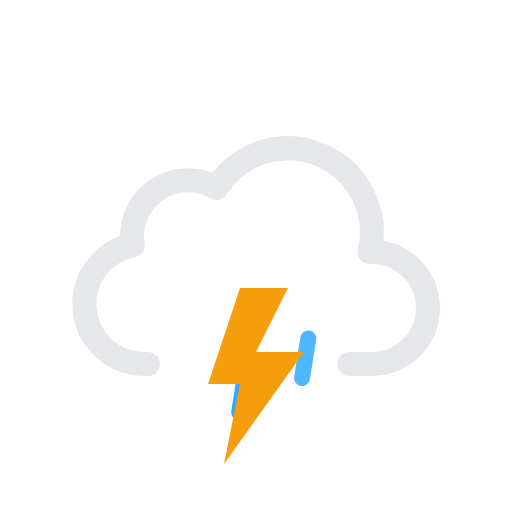
t = 0.00 s
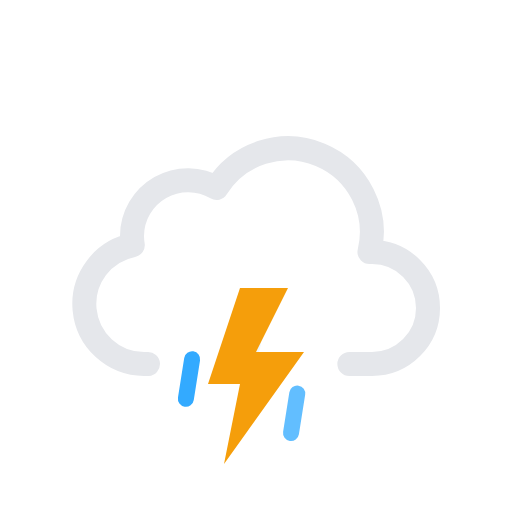
t = 0.32 s
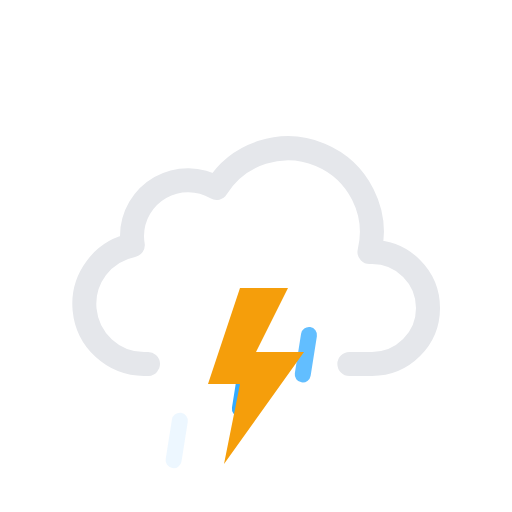
t = 0.68 s
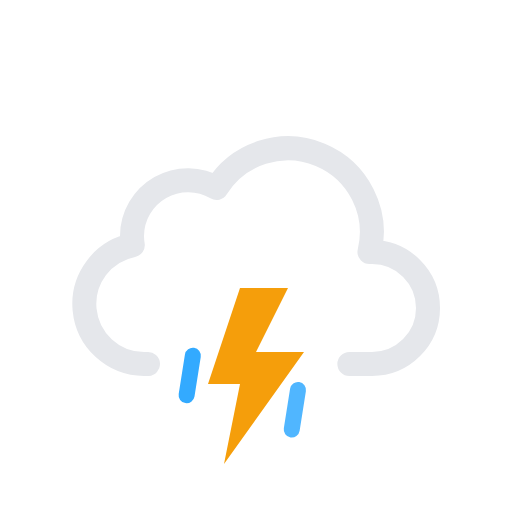
t = 1.00 s
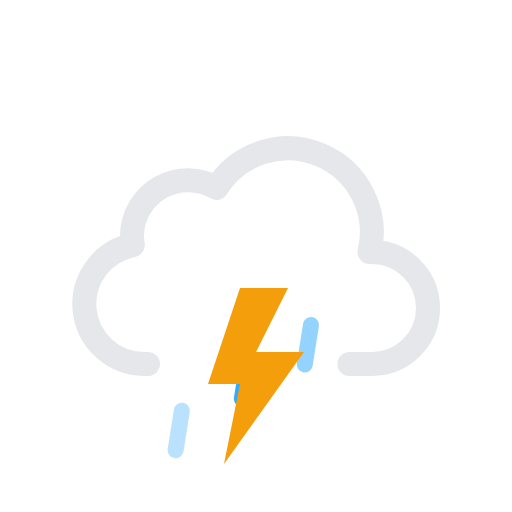
t = 1.32 s
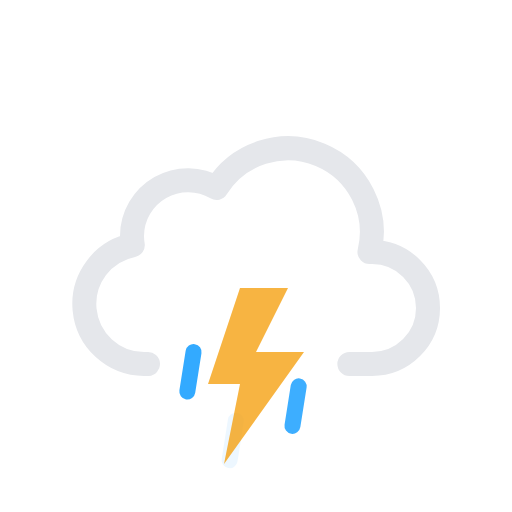
t = 1.68 s

The animated SVG that drew these frames (rendered in a browser with its animation timeline set to each time). Animation: 7 SMIL elements (animate=4,animateTransform=3); one cycle of 2.00 s, repeats indefinitely.

<svg xmlns="http://www.w3.org/2000/svg" viewBox="0 0 64 64">
    <path fill="none" stroke="#e5e7eb" stroke-linecap="round" stroke-linejoin="round" stroke-width="3"
          d="M43.67 45.5h2.83a7 7 0 000-14h-.32a10.49 10.49 0 00-19.11-8 7 7 0 00-10.57 6 7.21 7.21 0 00.1 1.14A7.5 7.5 0 0018 45.5a4.19 4.19 0 00.5 0v0"/>
    <g>
        <path fill="none" stroke="#33aaff" stroke-linecap="round" stroke-miterlimit="10" stroke-width="2"
              d="M24.39 43.03l-.78 4.94"/>
        <animateTransform attributeName="transform" dur="0.7s" repeatCount="indefinite" type="translate"
                          values="1 -5; -2 10"/>
        <animate attributeName="opacity" dur="0.7s" repeatCount="indefinite" values="0;1;1;0"/>
    </g>
    <g>
        <path fill="none" stroke="#33aaff" stroke-linecap="round" stroke-miterlimit="10" stroke-width="2"
              d="M31.39 43.03l-.78 4.94"/>
        <animateTransform attributeName="transform" begin="-0.4s" dur="0.7s" repeatCount="indefinite" type="translate"
                          values="1 -5; -2 10"/>
        <animate attributeName="opacity" begin="-0.4s" dur="0.7s" repeatCount="indefinite" values="0;1;1;0"/>
    </g>
    <g>
        <path fill="none" stroke="#33aaff" stroke-linecap="round" stroke-miterlimit="10" stroke-width="2"
              d="M38.39 43.03l-.78 4.94"/>
        <animateTransform attributeName="transform" begin="-0.2s" dur="0.7s" repeatCount="indefinite" type="translate"
                          values="1 -5; -2 10"/>
        <animate attributeName="opacity" begin="-0.2s" dur="0.7s" repeatCount="indefinite" values="0;1;1;0"/>
    </g>
    <g>
        <path fill="#f59e0b" d="M30 36l-4 12h4l-2 10 10-14h-6l4-8h-6z"/>
        <animate attributeName="opacity" dur="2s" repeatCount="indefinite"
                 values="1;1;1;1;1;1;0.1;1;0.1;1;1;0.1;1;0.1;1"/>
    </g>
</svg>
